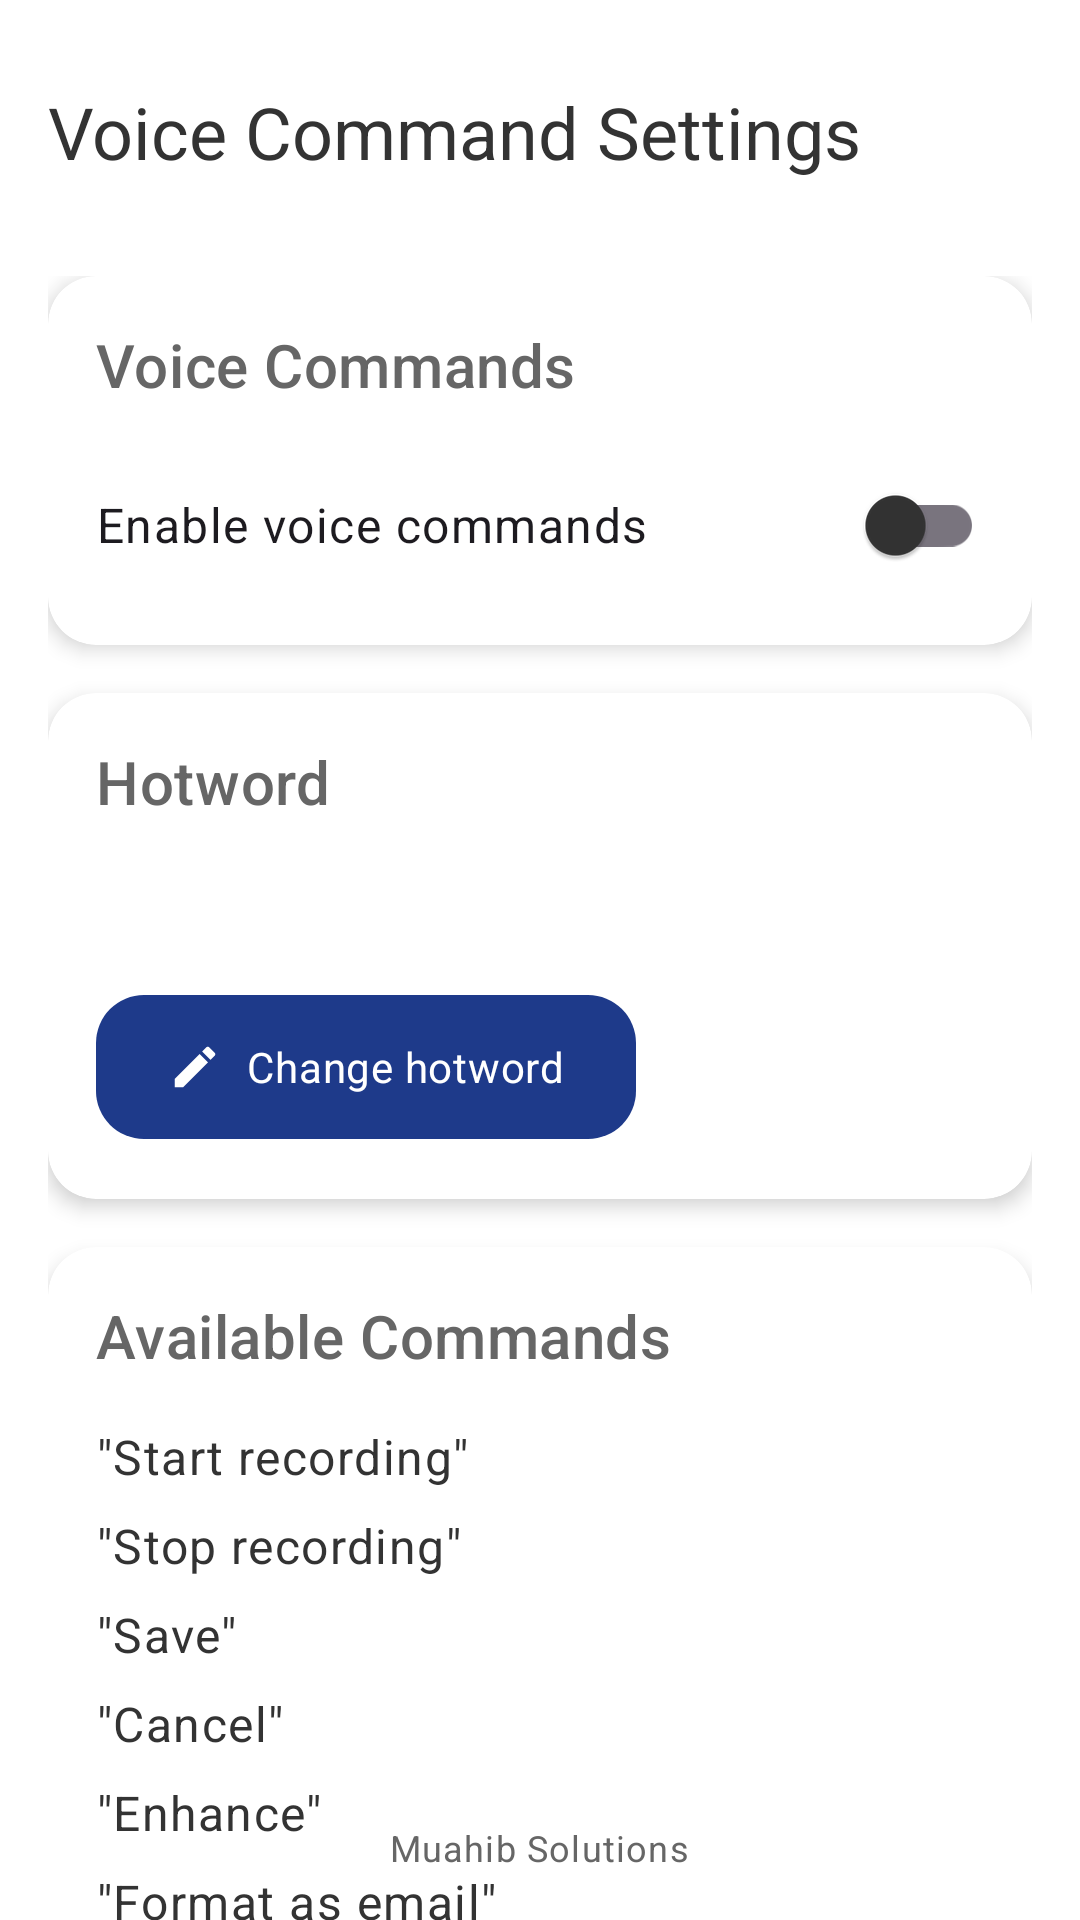

The Android layout XML behind this screen, and the referenced resources:
<!-- AndroidManifest.xml: application theme Theme.Transbord -->
<!-- res/layout/activity_voice_command_settings.xml -->
<?xml version="1.0" encoding="utf-8"?>
<androidx.coordinatorlayout.widget.CoordinatorLayout xmlns:android="http://schemas.android.com/apk/res/android"
    xmlns:app="http://schemas.android.com/apk/res-auto"
    xmlns:tools="http://schemas.android.com/tools"
    android:layout_width="match_parent"
    android:layout_height="match_parent"
    android:background="?attr/colorSurface"
    tools:context=".VoiceCommandSettingsActivity">

    <com.google.android.material.appbar.AppBarLayout
        android:id="@+id/appbar"
        android:layout_width="match_parent"
        android:layout_height="wrap_content"
        android:background="@android:color/transparent"
        android:paddingTop="@dimen/header_top_padding"
        app:elevation="0dp">

        <androidx.appcompat.widget.Toolbar
            android:id="@+id/toolbar"
            android:layout_width="match_parent"
            android:layout_height="?attr/actionBarSize"
            android:background="@android:color/transparent">

            <TextView
                android:id="@+id/tv_title"
                android:layout_width="wrap_content"
                android:layout_height="wrap_content"
                android:layout_gravity="center_vertical"
                android:text="@string/voice_command_settings"
                android:textAppearance="?attr/textAppearanceTitleLarge" />

        </androidx.appcompat.widget.Toolbar>

    </com.google.android.material.appbar.AppBarLayout>

    <androidx.core.widget.NestedScrollView
        android:layout_width="match_parent"
        android:layout_height="match_parent"
        android:clipToPadding="false"
        android:paddingBottom="@dimen/spacing_xxl"
        app:layout_behavior="@string/appbar_scrolling_view_behavior">

        <LinearLayout
            android:layout_width="match_parent"
            android:layout_height="wrap_content"
            android:orientation="vertical"
            android:padding="@dimen/spacing_md">

            
            <androidx.cardview.widget.CardView
                android:layout_width="match_parent"
                android:layout_height="wrap_content"
                android:layout_marginBottom="@dimen/spacing_md"
                app:cardBackgroundColor="?attr/colorSurface"
                app:cardCornerRadius="@dimen/card_corner_radius"
                app:cardElevation="@dimen/card_elevation">

                <LinearLayout
                    android:layout_width="match_parent"
                    android:layout_height="wrap_content"
                    android:orientation="vertical"
                    android:padding="@dimen/spacing_md">

                    <TextView
                        android:layout_width="match_parent"
                        android:layout_height="wrap_content"
                        android:text="@string/voice_commands"
                        android:textAppearance="?attr/textAppearanceTitleMedium" />

                    <com.google.android.material.switchmaterial.SwitchMaterial
                        android:id="@+id/switch_enable_voice_commands"
                        android:layout_width="match_parent"
                        android:layout_height="wrap_content"
                        android:layout_marginTop="@dimen/spacing_md"
                        android:text="@string/enable_voice_commands"
                        android:textAppearance="?attr/textAppearanceBodyLarge" />

                </LinearLayout>

            </androidx.cardview.widget.CardView>

            
            <androidx.cardview.widget.CardView
                android:id="@+id/card_hotword_settings"
                android:layout_width="match_parent"
                android:layout_height="wrap_content"
                android:layout_marginBottom="@dimen/spacing_md"
                app:cardBackgroundColor="?attr/colorSurface"
                app:cardCornerRadius="@dimen/card_corner_radius"
                app:cardElevation="@dimen/card_elevation">

                <LinearLayout
                    android:layout_width="match_parent"
                    android:layout_height="wrap_content"
                    android:orientation="vertical"
                    android:padding="@dimen/spacing_md">

                    <TextView
                        android:layout_width="match_parent"
                        android:layout_height="wrap_content"
                        android:text="@string/hotword"
                        android:textAppearance="?attr/textAppearanceTitleMedium" />

                    <TextView
                        android:id="@+id/tv_current_hotword"
                        android:layout_width="match_parent"
                        android:layout_height="wrap_content"
                        android:layout_marginTop="@dimen/spacing_md"
                        android:textAppearance="?attr/textAppearanceBodyLarge"
                        tools:text="Current hotword: 'Hey Transbord'" />

                    <com.google.android.material.button.MaterialButton
                        android:id="@+id/btn_change_hotword"
                        android:layout_width="wrap_content"
                        android:layout_height="wrap_content"
                        android:layout_marginTop="@dimen/spacing_md"
                        android:text="@string/change_hotword"
                        android:textAppearance="?attr/textAppearanceBodyMedium"
                        app:icon="@drawable/ic_edit" />

                </LinearLayout>

            </androidx.cardview.widget.CardView>

            
            <androidx.cardview.widget.CardView
                android:id="@+id/card_available_commands"
                android:layout_width="match_parent"
                android:layout_height="wrap_content"
                app:cardBackgroundColor="?attr/colorSurface"
                app:cardCornerRadius="@dimen/card_corner_radius"
                app:cardElevation="@dimen/card_elevation">

                <LinearLayout
                    android:layout_width="match_parent"
                    android:layout_height="wrap_content"
                    android:orientation="vertical"
                    android:padding="@dimen/spacing_md">

                    <TextView
                        android:layout_width="match_parent"
                        android:layout_height="wrap_content"
                        android:text="@string/available_commands"
                        android:textAppearance="?attr/textAppearanceTitleMedium" />

                    <TextView
                        android:layout_width="match_parent"
                        android:layout_height="wrap_content"
                        android:layout_marginTop="@dimen/spacing_md"
                        android:text="@string/command_start_recording"
                        android:textAppearance="?attr/textAppearanceBodyLarge" />

                    <TextView
                        android:layout_width="match_parent"
                        android:layout_height="wrap_content"
                        android:layout_marginTop="@dimen/spacing_sm"
                        android:text="@string/command_stop_recording"
                        android:textAppearance="?attr/textAppearanceBodyLarge" />

                    <TextView
                        android:layout_width="match_parent"
                        android:layout_height="wrap_content"
                        android:layout_marginTop="@dimen/spacing_sm"
                        android:text="@string/command_save"
                        android:textAppearance="?attr/textAppearanceBodyLarge" />

                    <TextView
                        android:layout_width="match_parent"
                        android:layout_height="wrap_content"
                        android:layout_marginTop="@dimen/spacing_sm"
                        android:text="@string/command_cancel"
                        android:textAppearance="?attr/textAppearanceBodyLarge" />

                    <TextView
                        android:layout_width="match_parent"
                        android:layout_height="wrap_content"
                        android:layout_marginTop="@dimen/spacing_sm"
                        android:text="@string/command_enhance"
                        android:textAppearance="?attr/textAppearanceBodyLarge" />

                    <TextView
                        android:layout_width="match_parent"
                        android:layout_height="wrap_content"
                        android:layout_marginTop="@dimen/spacing_sm"
                        android:text="@string/command_format_email"
                        android:textAppearance="?attr/textAppearanceBodyLarge" />

                    <TextView
                        android:layout_width="match_parent"
                        android:layout_height="wrap_content"
                        android:layout_marginTop="@dimen/spacing_sm"
                        android:text="@string/command_format_list"
                        android:textAppearance="?attr/textAppearanceBodyLarge" />

                    <TextView
                        android:layout_width="match_parent"
                        android:layout_height="wrap_content"
                        android:layout_marginTop="@dimen/spacing_sm"
                        android:text="@string/command_format_notes"
                        android:textAppearance="?attr/textAppearanceBodyLarge" />

                </LinearLayout>

            </androidx.cardview.widget.CardView>

        </LinearLayout>

    </androidx.core.widget.NestedScrollView>

    <TextView
        android:id="@+id/tv_developer_signature"
        android:layout_width="wrap_content"
        android:layout_height="wrap_content"
        android:layout_gravity="bottom|center_horizontal"
        android:layout_marginBottom="@dimen/spacing_md"
        android:text="@string/developer_name"
        android:textAppearance="?attr/textAppearanceCaption"
        android:textColor="?attr/colorOnSurfaceVariant" />

</androidx.coordinatorlayout.widget.CoordinatorLayout>
<!-- resources referenced by this layout -->
<resources>
  <dimen name="card_corner_radius">16dp</dimen>
  <dimen name="card_elevation">4dp</dimen>
  <dimen name="header_top_padding">12dp</dimen>
  <dimen name="spacing_md">16dp</dimen>
  <dimen name="spacing_sm">8dp</dimen>
  <dimen name="spacing_xxl">48dp</dimen>
  <string name="available_commands">Available Commands</string>
  <string name="change_hotword">Change hotword</string>
  <string name="command_cancel">\"Cancel\"</string>
  <string name="command_enhance">\"Enhance\"</string>
  <string name="command_format_email">\"Format as email\"</string>
  <string name="command_format_list">\"Format as list\"</string>
  <string name="command_format_notes">\"Format as notes\"</string>
  <string name="command_save">\"Save\"</string>
  <string name="command_start_recording">\"Start recording\"</string>
  <string name="command_stop_recording">\"Stop recording\"</string>
  <string name="developer_name">Muahib Solutions</string>
  <string name="enable_voice_commands">Enable voice commands</string>
  <string name="hotword">Hotword</string>
  <string name="voice_command_settings">Voice Command Settings</string>
  <string name="voice_commands">Voice Commands</string>
  <style name="Theme.Transbord" parent="Base.Theme.Transbord" />
  <color name="primary">#1E3A8A</color>
  <color name="primary_variant">#0F2557</color>
  <color name="secondary">#E5E7EB</color>
  <color name="secondary_variant">#D1D5DB</color>
  <color name="accent">#D4AF37</color>
  <color name="white">#FFFFFFFF</color>
  <color name="black">#FF000000</color>
  <color name="text_primary_light">#333333</color>
  <color name="text_secondary_light">#666666</color>
  <color name="background_light">#FFFFFF</color>
  <style name="TextAppearance.Transbord.Headline" parent="TextAppearance.Material3.HeadlineMedium">
          <item name="android:textSize">@dimen/text_xxl</item>
          <item name="android:textColor">?attr/colorOnSurface</item>
          <item name="android:fontFamily">sans-serif-medium</item>
      </style>
  <style name="TextAppearance.Transbord.Title" parent="TextAppearance.Material3.TitleLarge">
          <item name="android:textSize">@dimen/text_xl</item>
          <item name="android:textColor">?attr/colorOnSurface</item>
          <item name="android:fontFamily">sans-serif-medium</item>
      </style>
  <style name="TextAppearance.Transbord.Subtitle" parent="TextAppearance.Material3.TitleMedium">
          <item name="android:textSize">@dimen/text_lg</item>
          <item name="android:textColor">?attr/colorOnSurfaceVariant</item>
          <item name="android:fontFamily">sans-serif</item>
      </style>
  <style name="TextAppearance.Transbord.Body" parent="TextAppearance.Material3.BodyLarge">
          <item name="android:textSize">@dimen/text_md</item>
          <item name="android:textColor">?attr/colorOnSurface</item>
          <item name="android:fontFamily">sans-serif</item>
      </style>
  <style name="TextAppearance.Transbord.Caption" parent="TextAppearance.Material3.BodySmall">
          <item name="android:textSize">@dimen/text_sm</item>
          <item name="android:textColor">?attr/colorOnSurfaceVariant</item>
          <item name="android:fontFamily">sans-serif</item>
      </style>
  <style name="Widget.Transbord.Card" parent="Widget.Material3.CardView.Elevated">
          <item name="cardCornerRadius">@dimen/card_corner_radius</item>
          <item name="cardElevation">@dimen/card_elevation</item>
          <item name="contentPadding">@dimen/spacing_md</item>
      </style>
  <dimen name="text_display">48sp</dimen>
  <dimen name="text_xxl">32sp</dimen>
  <dimen name="text_xl">24sp</dimen>
  <dimen name="text_lg">20sp</dimen>
  <dimen name="text_md">16sp</dimen>
  <dimen name="text_sm">14sp</dimen>
  <dimen name="button_height">56dp</dimen>
  <dimen name="spacing_lg">24dp</dimen>
</resources>
